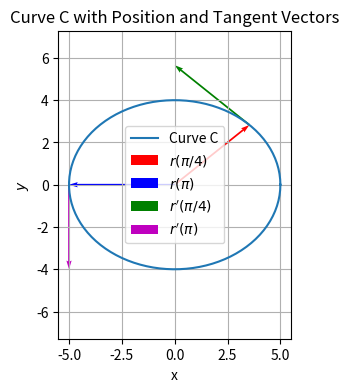

Python code for this plot:
import numpy as np
import matplotlib.pyplot as plt

# Define the curve
t = np.linspace(0, 2 * np.pi, 100)
x = 5 * np.cos(t)
y = 4 * np.sin(t)

# Points of interest
t1 = np.pi / 4
t2 = np.pi

# Position vectors
r_t1 = np.array([5 * np.cos(t1), 4 * np.sin(t1)])
r_t2 = np.array([5 * np.cos(t2), 4 * np.sin(t2)])

# Tangent vectors
dr_t1 = np.array([-5 * np.sin(t1), 4 * np.cos(t1)])
dr_t2 = np.array([-5 * np.sin(t2), 4 * np.cos(t2)])

# Plot the curve
plt.figure(figsize=(3, 4))
plt.plot(x, y, label='Curve C')

# Plot position vectors
plt.quiver(0, 0, r_t1[0], r_t1[1], angles='xy', scale_units='xy', scale=1, color='r', label=f'$r(\\pi/4)$')
plt.quiver(0, 0, r_t2[0], r_t2[1], angles='xy', scale_units='xy', scale=1, color='b', label=f'$r(\\pi)$')

# Plot tangent vectors
plt.quiver(r_t1[0], r_t1[1], dr_t1[0], dr_t1[1], angles='xy', scale_units='xy', scale=1, color='g', label=f"$r'(\\pi/4)$")
plt.quiver(r_t2[0], r_t2[1], dr_t2[0], dr_t2[1], angles='xy', scale_units='xy', scale=1, color='m', label=f"$r'(\\pi)$")

# Add labels and legend
plt.xlabel('x')
plt.ylabel('$y$')
#plt.axhline(0, color='black', linewidth=5)
#plt.axvline(0, color='black', linewidth=0.5)
plt.grid(True)
plt.legend()
plt.title('Curve C with Position and Tangent Vectors')
plt.axis('equal')
plt.show()